Run: headless pygame with SDL's dummy video driver; simulated clock (each Clock.tick advances the game by its frame time, no real sleeping); random seed 0; keys injected as events and as key.get_pressed() state; mouse plan: one left click at the window centre at the start of phase 2, then a move to the lower-right quarter at the start of phase 3.
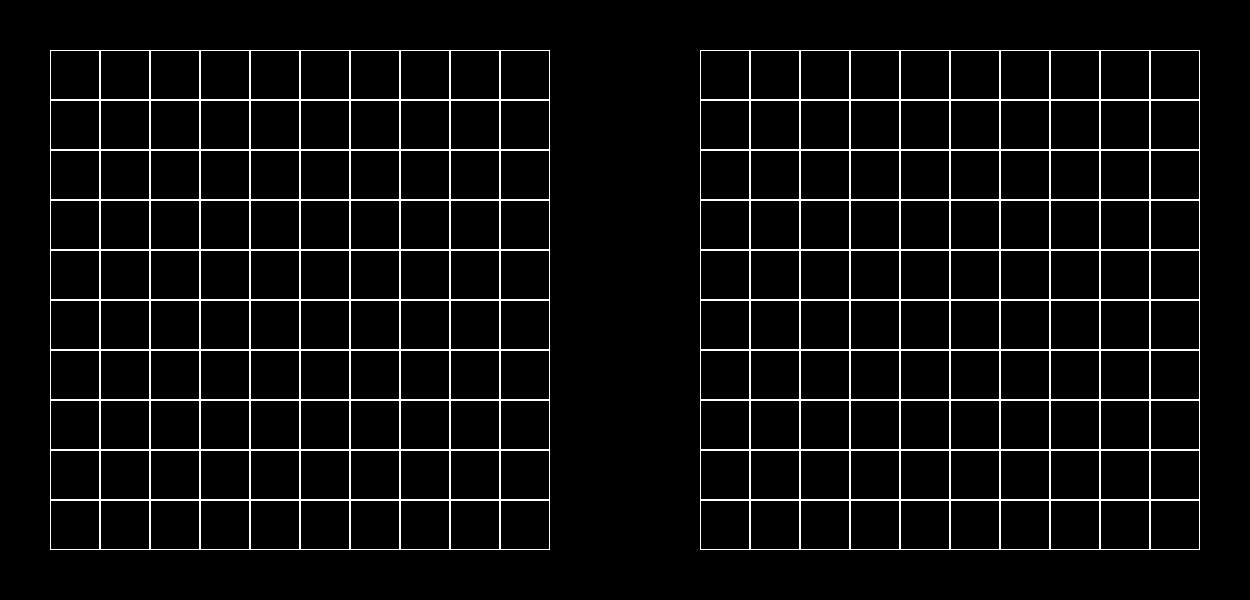
Frame 1 of 4 · flips 1–60 · no input
Frame 2 of 4 · flips 61–180 · clicked the window centre · tapped SPACE, RETURN · held RIGHT (→), D · screen unchanged from frame 1, image omitted
Frame 3 of 4 · flips 181–300 · moved the mouse to the lower-right quarter · held DOWN (↓), S · screen unchanged from frame 2, image omitted
Frame 4 of 4 · flips 301–420 · held LEFT (←), A, UP (↑), W · screen unchanged from frame 3, image omitted

The pygame program that drew these frames:

import pygame

# Размер окна
size = width, height = 1250, 600


class Board:
    def __init__(self, width, height):
        self.width = width
        self.height = height
        # Состояние ячеек: 1 - пустая, 0 - занятая
        self.board = [[1] * width for _ in range(height)]
        self.board2 = [[1] * width for _ in range(height)]
        self.left = 50
        self.top = 50
        self.cell_size = 50

    def set_view(self, left, top, cell_size):
        self.left = left
        self.top = top
        self.cell_size = cell_size

    def get_cell(self, mouse_pos):
        x, y = mouse_pos
        cell_x = (x - self.left) // self.cell_size
        cell_y = (y - self.top) // self.cell_size

        # Для второй сетки (сдвиг вправо)
        sdvig = 13 * self.cell_size
        cell_x2 = (x - self.left - sdvig) // self.cell_size
        cell_y2 = (y - self.top) // self.cell_size

        if 0 <= cell_x < self.width and 0 <= cell_y < self.height:
            return "board1", cell_x, cell_y
        elif 0 <= cell_x2 < self.width and 0 <= cell_y2 < self.height:
            return "board2", cell_x2, cell_y2
        else:
            return None

    def on_click(self, board_name, x, y):
        if board_name == "board1":
            self.board[y][x] = 1 - self.board[y][x]
            print(x, y)
        elif board_name == "board2":
            # Переключаем состояние ячейки на второй сетке
            self.board2[y][x] = 1 - self.board2[y][x]
            print(x + 10, y)

    def get_click(self, mouse_pos):
        cell_coords = self.get_cell(mouse_pos)
        if cell_coords:
            board_name, x, y = cell_coords
            self.on_click(board_name, x, y)

    def render(self, screen):
        for y in range(self.height):
            for x in range(self.width):
                # Рисуем первую сетку
                rect1 = pygame.Rect(
                    self.left + x * self.cell_size,
                    self.top + y * self.cell_size,
                    self.cell_size,
                    self.cell_size
                )
                pygame.draw.rect(screen, (255, 255, 255), rect1, 1)

                # Рисуем вторую сетку (со сдвигом вправо)
                rect2 = pygame.Rect(
                    self.left + x * self.cell_size + 13 * self.cell_size,
                    self.top + y * self.cell_size,
                    self.cell_size,
                    self.cell_size
                )
                pygame.draw.rect(screen, (255, 255, 255), rect2, 1)



if __name__ == "__main__":
    pygame.init()
    screen = pygame.display.set_mode(size)
    pygame.display.set_caption("Две сетки с кликами")
    board = Board(10, 10)

    running = True
    while running:
        for event in pygame.event.get():
            if event.type == pygame.QUIT:
                running = False
            if event.type == pygame.MOUSEBUTTONDOWN:
                pos = event.pos
                board.get_click(pos)

        screen.fill((0, 0, 0))  # Очистка экрана черным цветом
        board.render(screen)   # Отрисовка сетки и состояния ячеек
        pygame.display.flip()  # Обновление экрана

    pygame.quit()
